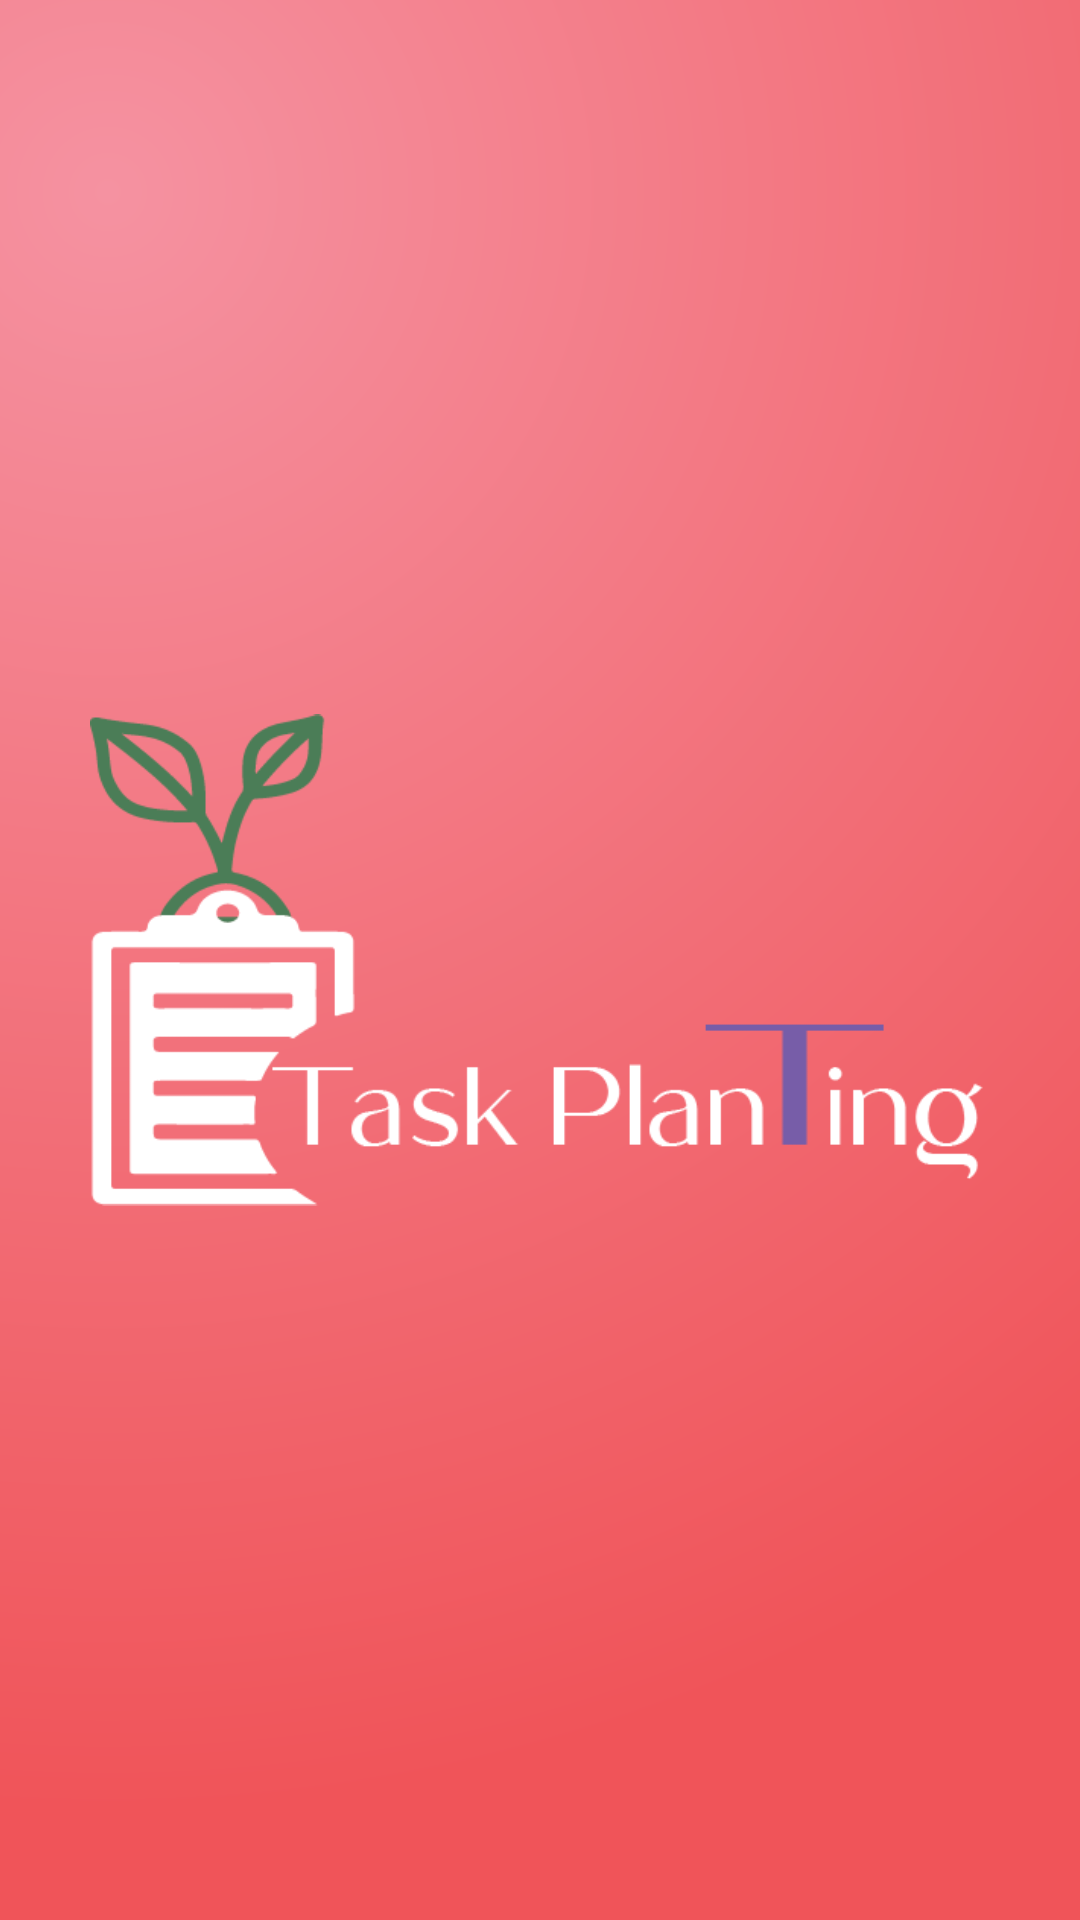

This screen was rendered from an Android layout file. Write that file and the resources it references.
<!-- AndroidManifest.xml: application theme Theme.TaskTimerApp_PinkNinjas -->
<!-- res/layout/activity_splash_screen.xml -->
<?xml version="1.0" encoding="utf-8"?>
<androidx.constraintlayout.widget.ConstraintLayout xmlns:android="http://schemas.android.com/apk/res/android"
    xmlns:app="http://schemas.android.com/apk/res-auto"
    xmlns:tools="http://schemas.android.com/tools"
    android:layout_width="match_parent"
    android:layout_height="match_parent"
    android:background="@drawable/bg_main"
    tools:context=".SplashScreenActivity">

    <ImageView
        android:id="@+id/imageView"
        android:layout_width="300dp"
        android:layout_height="300dp"
        app:layout_constraintBottom_toBottomOf="parent"
        app:layout_constraintEnd_toEndOf="parent"
        app:layout_constraintStart_toStartOf="parent"
        app:layout_constraintTop_toTopOf="parent"
        app:srcCompat="@drawable/logo" />
</androidx.constraintlayout.widget.ConstraintLayout>
<!-- resources referenced by this layout -->
<resources>
  <!-- drawable bg_main (drawable) -->
  <?xml version="1.0" encoding="utf-8"?>
  <shape xmlns:android="http://schemas.android.com/apk/res/android" android:shape="rectangle">
  
          <gradient android:endColor="#f05459"
              android:startColor="#f592a1"
              android:type="radial"
              android:gradientRadius="150%"
              android:centerY="10%"
              android:centerX="10%"
              />
  </shape>
  <!-- drawable logo: png bitmap (drawable-v24, 10348 bytes) -->
  <style name="Theme.TaskTimerApp_PinkNinjas" parent="Theme.MaterialComponents.DayNight.DarkActionBar">
          
          <item name="colorPrimary">@color/purple_500</item>
          <item name="colorPrimaryVariant">@color/purple_700</item>
          <item name="colorOnPrimary">@color/white</item>
          
          <item name="colorSecondary">@color/teal_200</item>
          <item name="colorSecondaryVariant">@color/teal_700</item>
          <item name="colorOnSecondary">@color/black</item>
          
          <item name="android:statusBarColor" tools:targetApi="l">?attr/colorPrimaryVariant</item>
          
      </style>
  <color name="purple_500">#FF6200EE</color>
  <color name="purple_700">#f05459</color>
  <color name="white">#FFFFFFFF</color>
  <color name="teal_200">#FF03DAC5</color>
  <color name="teal_700">#FF018786</color>
  <color name="black">#FF000000</color>
</resources>
